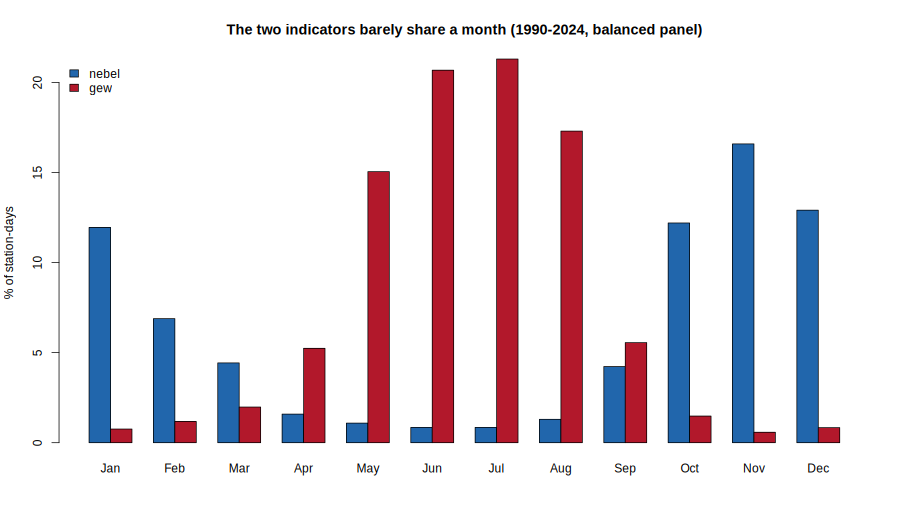

Source data for this figure (header and first rows):
month, nebel_pct, gew_pct
1, 11.95, 0.76
2, 6.89, 1.18
3, 4.43, 1.98
4, 1.59, 5.24
5, 1.09, 15.05
6, 0.85, 20.68
7, 0.85, 21.3
8, 1.3, 17.3
9, 4.23, 5.56
10, 12.2, 1.48
11, 16.59, 0.58
12, 12.91, 0.84
